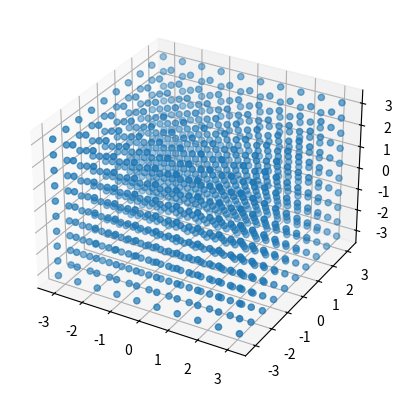

Write Python code to recreate this figure.
import numpy as np
import matplotlib.pyplot as plt
from mpl_toolkits.mplot3d import Axes3D 
import math as ma


x=np.linspace(-np.pi,np.pi,10)
y=np.linspace(-np.pi,np.pi,10)
z=np.linspace(-np.pi,np.pi,10)
#creating a 3d mesh
kx,ky,kz=np.meshgrid(x,y,z)

E=(kx**2+ky**2+kz**2)/2

fig=plt.figure()
ax=fig.add_subplot(projection='3d')
Energy=ax.scatter3D(kx,ky,kz)
#plt.colorbar(Energy)
plt.show()